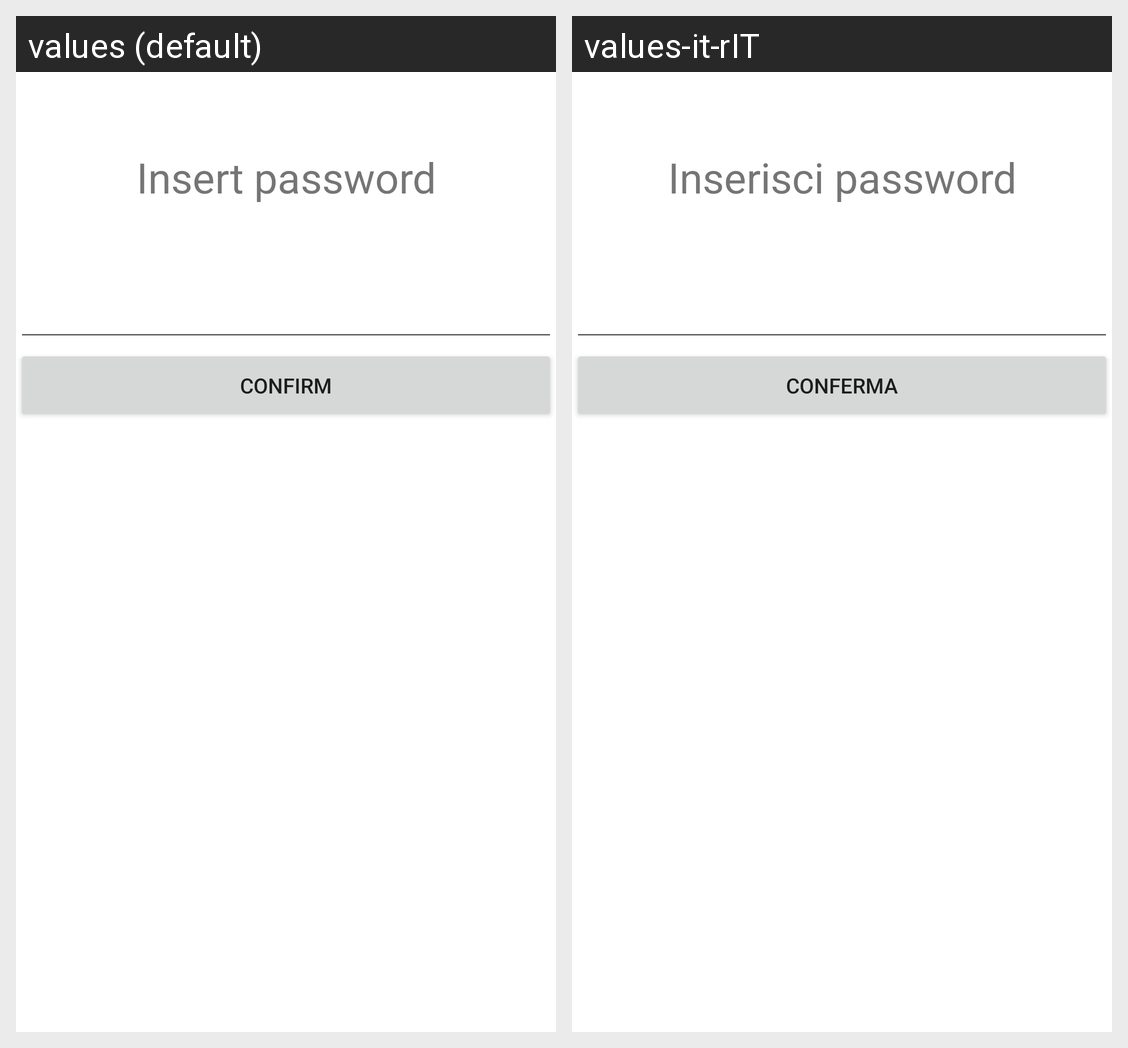

Translations of the strings shown on this Android screen, per locale in the grid:
Android screen res/layout/activity_insert_password.xml rendered under 2 locales, left to right: values (default), values-it-rIT. Device: Nexus 5 (rendered at 1080×1920; each locale shown at half size, 540×960, under a caption strip naming it); theme Theme.SmartMeal.
Strings drawn on this screen, with the default value and each locale's value (text and hints the layout hard-codes, and strings that could not be matched under every locale, appear in the picture but are not listed):

insert_password_hint
  values: Insert password
  values-it-rIT: Inserisci password

confirmation_button_text
  values: Confirm
  values-it-rIT: Conferma
